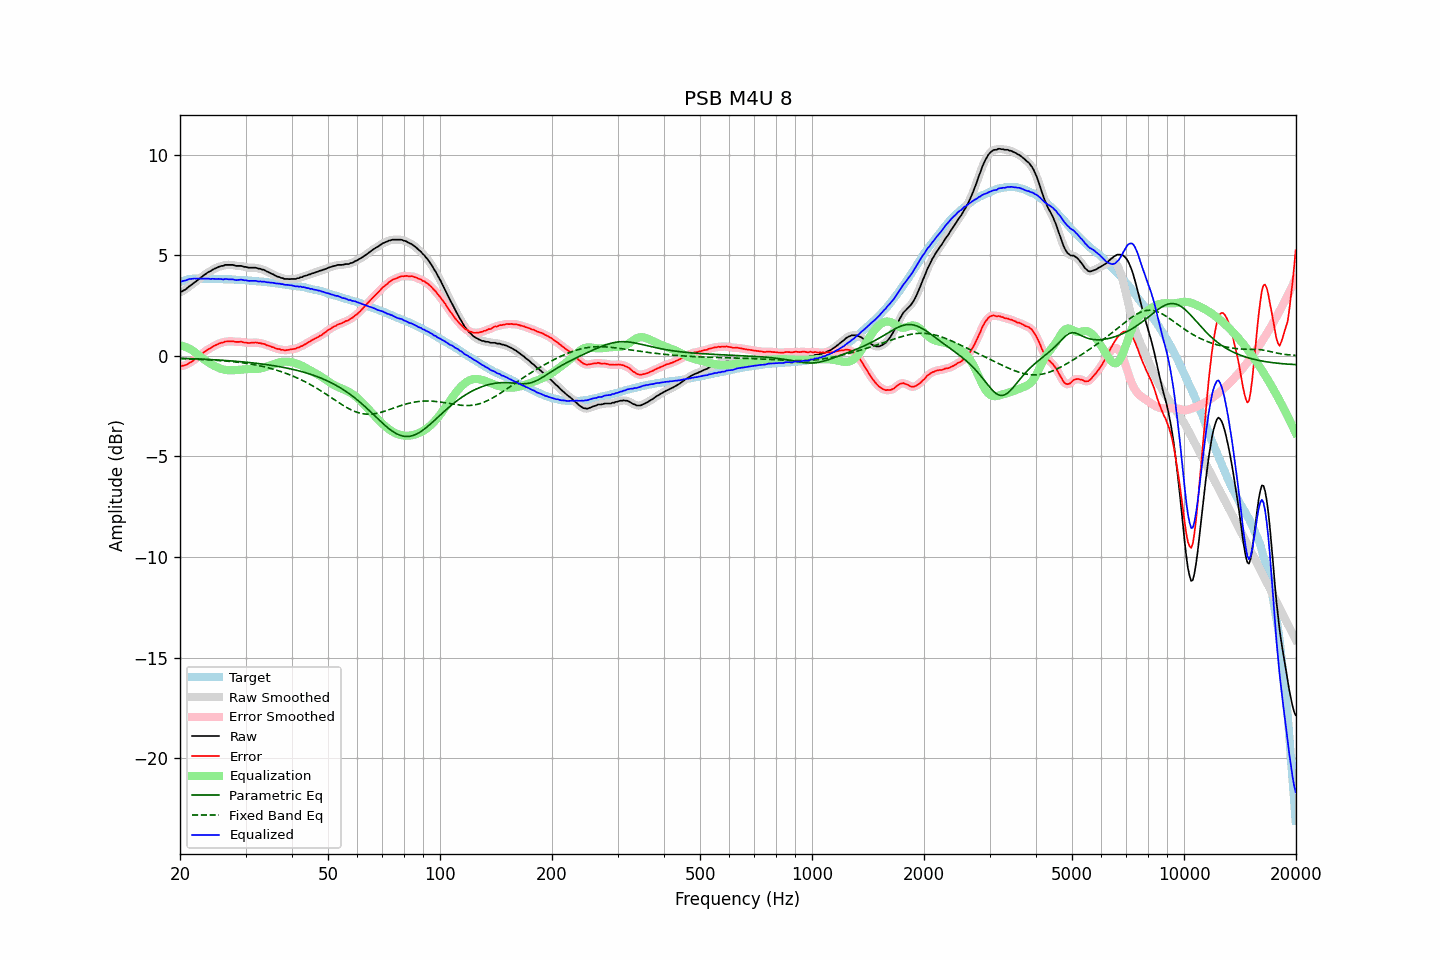

Values plotted in this chart, from the file beside it:
frequency, raw, error, smoothed, error_smoothed, equalization, parametric_eq, fixed_band_eq, equalized_raw, equalized_smoothed, target
20.00, 3.16, -0.51, 3.16, -0.51, 0.53, -0.12, -0.14, 3.69, 3.68, 3.67
20.20, 3.19, -0.51, 3.19, -0.50, 0.51, -0.12, -0.14, 3.70, 3.70, 3.70
20.40, 3.24, -0.49, 3.23, -0.49, 0.48, -0.12, -0.14, 3.72, 3.72, 3.73
20.61, 3.28, -0.47, 3.28, -0.47, 0.46, -0.13, -0.15, 3.74, 3.74, 3.75
20.81, 3.33, -0.45, 3.34, -0.44, 0.43, -0.13, -0.15, 3.76, 3.77, 3.78
21.02, 3.41, -0.40, 3.40, -0.40, 0.39, -0.13, -0.15, 3.80, 3.79, 3.81
21.23, 3.47, -0.34, 3.46, -0.35, 0.35, -0.14, -0.16, 3.82, 3.81, 3.82
21.44, 3.52, -0.30, 3.53, -0.30, 0.30, -0.14, -0.16, 3.83, 3.83, 3.82
21.66, 3.58, -0.25, 3.58, -0.25, 0.25, -0.14, -0.16, 3.83, 3.83, 3.83
21.87, 3.65, -0.18, 3.64, -0.19, 0.19, -0.15, -0.17, 3.84, 3.84, 3.83
22.09, 3.70, -0.14, 3.71, -0.13, 0.13, -0.15, -0.17, 3.83, 3.84, 3.84
22.31, 3.77, -0.07, 3.77, -0.07, 0.07, -0.15, -0.17, 3.84, 3.84, 3.84
22.54, 3.83, -0.01, 3.83, -0.01, 0.01, -0.16, -0.18, 3.84, 3.84, 3.84
22.76, 3.89, 0.05, 3.89, 0.05, -0.06, -0.16, -0.18, 3.83, 3.84, 3.84
22.99, 3.95, 0.12, 3.95, 0.12, -0.12, -0.16, -0.18, 3.83, 3.83, 3.83
23.22, 4.02, 0.19, 4.01, 0.18, -0.18, -0.17, -0.19, 3.84, 3.84, 3.83
23.45, 4.07, 0.24, 4.07, 0.25, -0.24, -0.17, -0.19, 3.83, 3.84, 3.83
23.69, 4.13, 0.30, 4.13, 0.30, -0.29, -0.18, -0.20, 3.84, 3.83, 3.83
23.92, 4.18, 0.35, 4.17, 0.34, -0.35, -0.18, -0.20, 3.84, 3.83, 3.83
24.16, 4.21, 0.37, 4.22, 0.39, -0.39, -0.19, -0.21, 3.82, 3.83, 3.84
24.40, 4.27, 0.44, 4.27, 0.43, -0.44, -0.19, -0.21, 3.83, 3.83, 3.84
24.65, 4.31, 0.49, 4.31, 0.48, -0.48, -0.19, -0.22, 3.83, 3.82, 3.82
24.89, 4.35, 0.53, 4.35, 0.53, -0.52, -0.20, -0.22, 3.83, 3.83, 3.82
25.14, 4.38, 0.56, 4.39, 0.56, -0.56, -0.20, -0.23, 3.82, 3.82, 3.82
25.39, 4.42, 0.60, 4.42, 0.60, -0.60, -0.21, -0.23, 3.82, 3.82, 3.82
25.65, 4.45, 0.63, 4.44, 0.63, -0.63, -0.21, -0.24, 3.82, 3.81, 3.82
25.91, 4.47, 0.66, 4.47, 0.66, -0.66, -0.22, -0.24, 3.81, 3.81, 3.81
26.16, 4.47, 0.66, 4.49, 0.68, -0.68, -0.22, -0.25, 3.79, 3.81, 3.81
26.43, 4.52, 0.71, 4.51, 0.70, -0.70, -0.23, -0.26, 3.82, 3.81, 3.81
26.69, 4.52, 0.71, 4.52, 0.71, -0.71, -0.24, -0.26, 3.81, 3.81, 3.81
26.96, 4.52, 0.72, 4.52, 0.72, -0.71, -0.24, -0.27, 3.81, 3.81, 3.80
27.23, 4.52, 0.72, 4.52, 0.72, -0.72, -0.25, -0.28, 3.80, 3.81, 3.80
27.50, 4.52, 0.72, 4.52, 0.72, -0.72, -0.25, -0.28, 3.80, 3.80, 3.80
27.77, 4.52, 0.73, 4.51, 0.72, -0.72, -0.26, -0.29, 3.80, 3.79, 3.79
28.05, 4.49, 0.70, 4.49, 0.71, -0.71, -0.27, -0.30, 3.78, 3.78, 3.79
28.33, 4.47, 0.69, 4.48, 0.70, -0.71, -0.27, -0.31, 3.76, 3.77, 3.78
28.62, 4.47, 0.69, 4.47, 0.69, -0.70, -0.28, -0.32, 3.77, 3.77, 3.78
28.90, 4.47, 0.70, 4.47, 0.70, -0.69, -0.29, -0.33, 3.78, 3.78, 3.77
29.19, 4.47, 0.71, 4.46, 0.69, -0.68, -0.29, -0.34, 3.79, 3.78, 3.76
29.48, 4.45, 0.68, 4.45, 0.68, -0.67, -0.30, -0.35, 3.78, 3.78, 3.77
29.78, 4.42, 0.66, 4.43, 0.67, -0.67, -0.31, -0.36, 3.75, 3.76, 3.76
30.08, 4.42, 0.66, 4.41, 0.65, -0.66, -0.32, -0.37, 3.76, 3.75, 3.76
30.38, 4.39, 0.64, 4.39, 0.65, -0.66, -0.32, -0.38, 3.73, 3.74, 3.75
30.68, 4.38, 0.64, 4.38, 0.64, -0.65, -0.33, -0.40, 3.73, 3.73, 3.74
30.99, 4.38, 0.65, 4.38, 0.64, -0.65, -0.34, -0.41, 3.73, 3.73, 3.73
31.30, 4.38, 0.65, 4.38, 0.65, -0.65, -0.35, -0.42, 3.73, 3.73, 3.73
31.61, 4.38, 0.65, 4.38, 0.66, -0.65, -0.36, -0.44, 3.73, 3.73, 3.73
31.93, 4.38, 0.67, 4.37, 0.66, -0.65, -0.37, -0.45, 3.73, 3.72, 3.71
32.24, 4.36, 0.66, 4.36, 0.65, -0.65, -0.38, -0.47, 3.71, 3.71, 3.70
32.57, 4.33, 0.63, 4.34, 0.64, -0.64, -0.39, -0.48, 3.69, 3.70, 3.70
32.89, 4.33, 0.63, 4.32, 0.63, -0.63, -0.40, -0.50, 3.70, 3.69, 3.70
33.22, 4.29, 0.61, 4.30, 0.61, -0.61, -0.41, -0.52, 3.68, 3.69, 3.68
33.55, 4.28, 0.60, 4.27, 0.59, -0.59, -0.42, -0.54, 3.69, 3.68, 3.68
33.89, 4.24, 0.57, 4.24, 0.56, -0.56, -0.43, -0.56, 3.68, 3.67, 3.67
34.23, 4.19, 0.52, 4.20, 0.54, -0.54, -0.44, -0.58, 3.65, 3.66, 3.67
34.57, 4.16, 0.51, 4.16, 0.50, -0.51, -0.45, -0.60, 3.65, 3.65, 3.65
34.92, 4.12, 0.48, 4.12, 0.48, -0.48, -0.46, -0.62, 3.64, 3.64, 3.64
35.27, 4.08, 0.44, 4.08, 0.45, -0.45, -0.47, -0.64, 3.63, 3.64, 3.64
35.62, 4.05, 0.43, 4.04, 0.42, -0.42, -0.49, -0.66, 3.63, 3.62, 3.62
35.97, 4.00, 0.39, 4.00, 0.39, -0.39, -0.50, -0.69, 3.61, 3.61, 3.61
... 635 more rows
